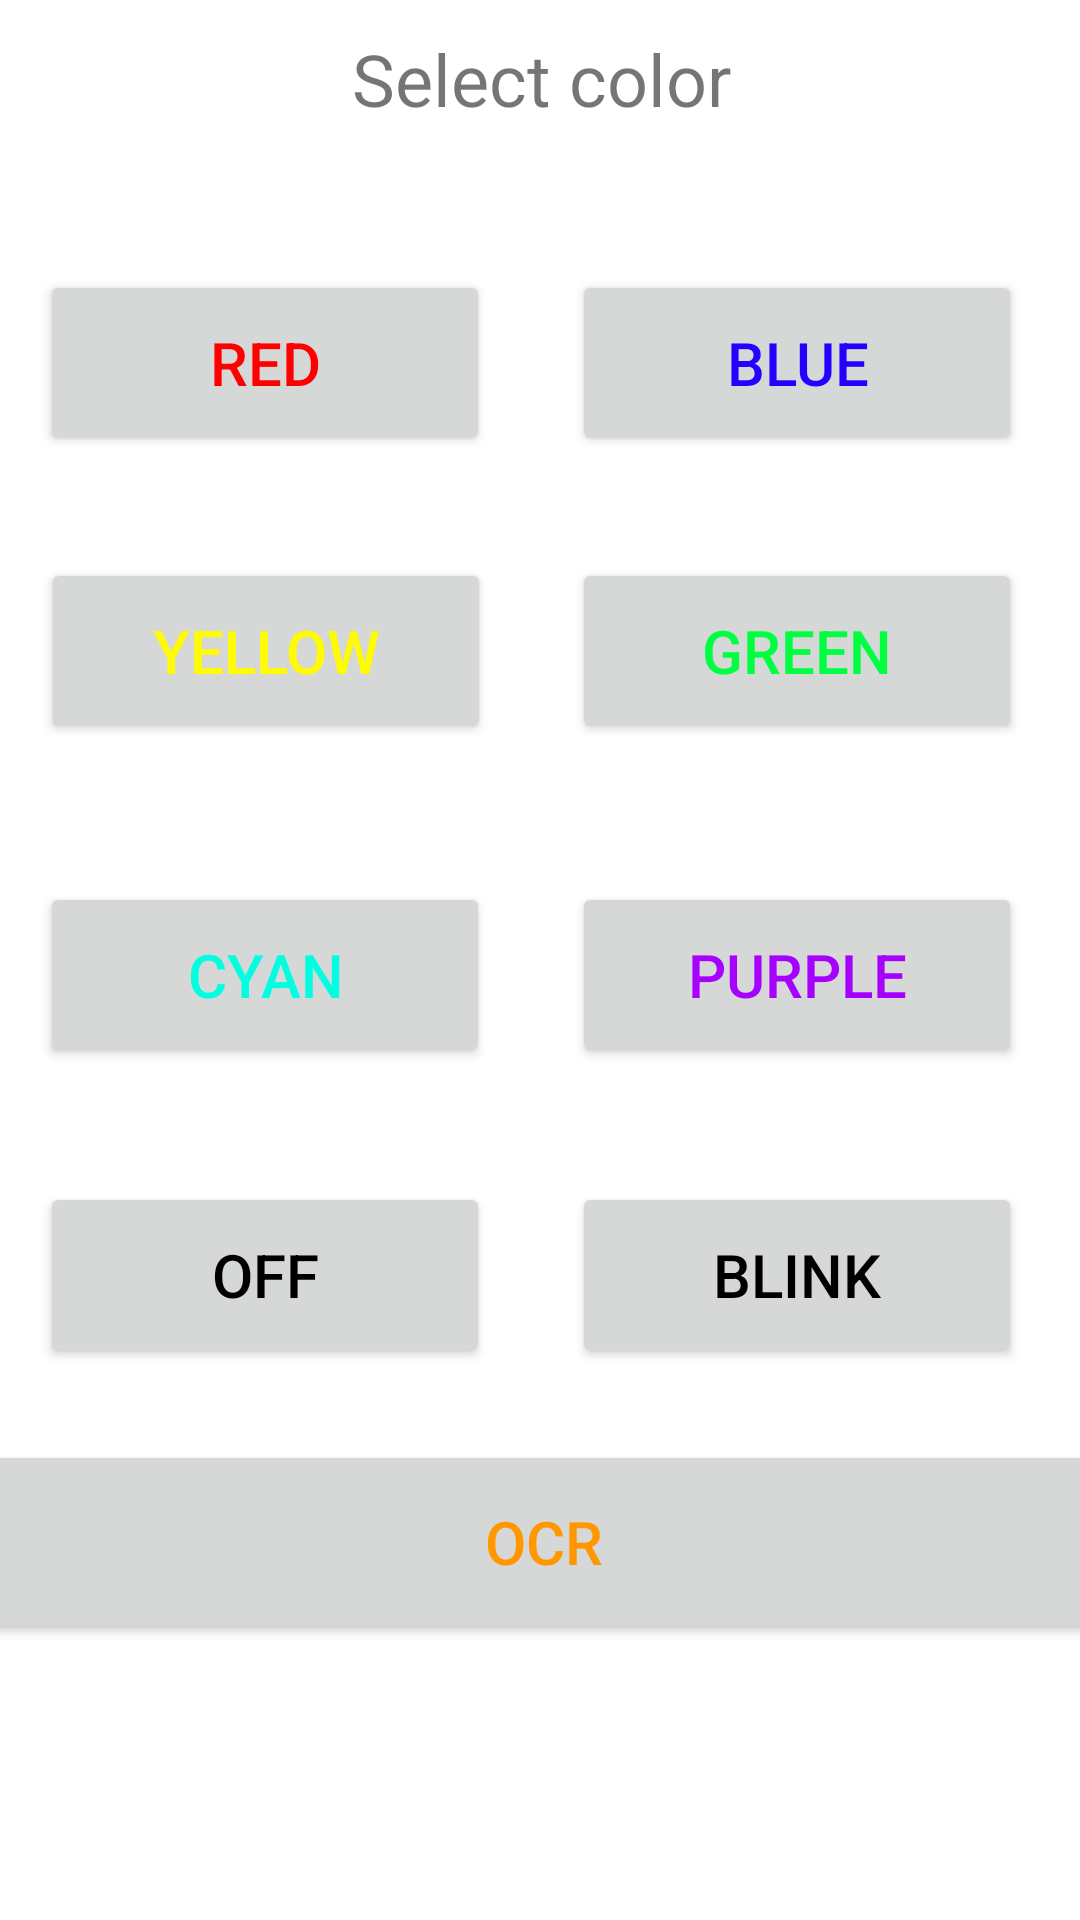

The Android layout XML behind this screen, and the referenced resources:
<!-- AndroidManifest.xml: application theme Theme.LEDRGB_OCR -->
<!-- res/layout/activity_manual.xml -->
<?xml version="1.0" encoding="utf-8"?>
<androidx.constraintlayout.widget.ConstraintLayout
    xmlns:android="http://schemas.android.com/apk/res/android"
    xmlns:app="http://schemas.android.com/apk/res-auto"
    xmlns:tools="http://schemas.android.com/tools"
    android:layout_width="match_parent"
    android:layout_height="match_parent"
    tools:context=".manualActivity">

    <Button
        android:id="@+id/red"
        android:layout_width="150dp"
        android:layout_height="62dp"

        android:layout_marginBottom="488dp"
        android:text="RED"
        android:textColor="#FF0000"
        android:textSize="20sp"

        app:layout_constraintBottom_toBottomOf="parent"
        app:layout_constraintEnd_toEndOf="parent"
        app:layout_constraintHorizontal_bias="0.064"
        app:layout_constraintStart_toStartOf="parent"
        app:layout_constraintTop_toBottomOf="@+id/textView"
        app:layout_constraintVertical_bias="1.0" />

    <Button
        android:id="@+id/green"

        android:layout_width="150dp"
        android:layout_height="62dp"

        android:layout_marginBottom="392dp"
        android:text="GREEN"
        android:textColor="#00FF40"
        android:textSize="20sp"

        app:layout_constraintBottom_toBottomOf="parent"
        app:layout_constraintEnd_toEndOf="parent"
        app:layout_constraintHorizontal_bias="0.908"
        app:layout_constraintStart_toStartOf="parent"
        app:layout_constraintTop_toBottomOf="@+id/textView"
        app:layout_constraintVertical_bias="1.0" />

    <Button
        android:id="@+id/blink"

        android:layout_width="150dp"
        android:layout_height="62dp"

        android:layout_marginBottom="184dp"
        android:text="BLINK"
        android:textColor="#000000"
        android:textSize="20sp"

        app:layout_constraintBottom_toBottomOf="parent"
        app:layout_constraintEnd_toEndOf="parent"
        app:layout_constraintHorizontal_bias="0.908"
        app:layout_constraintStart_toStartOf="parent"
        app:layout_constraintTop_toBottomOf="@+id/textView"
        app:layout_constraintVertical_bias="1.0" />

    <Button
        android:id="@+id/yellow"
        android:layout_width="150dp"
        android:layout_height="62dp"

        android:layout_marginBottom="392dp"
        android:text="YELLOW"
        android:textColor="#FFFB00"
        android:textSize="20sp"

        app:layout_constraintBottom_toBottomOf="parent"
        app:layout_constraintEnd_toEndOf="parent"
        app:layout_constraintHorizontal_bias="0.065"
        app:layout_constraintStart_toStartOf="parent"
        app:layout_constraintTop_toBottomOf="@+id/textView"
        app:layout_constraintVertical_bias="1.0" />

    <Button
        android:id="@+id/purple"

        android:layout_width="150dp"
        android:layout_height="62dp"

        android:layout_marginBottom="284dp"
        android:text="PURPLE"
        android:textColor="#A600FF"
        android:textSize="20sp"

        app:layout_constraintBottom_toBottomOf="parent"
        app:layout_constraintEnd_toEndOf="parent"
        app:layout_constraintHorizontal_bias="0.908"
        app:layout_constraintStart_toStartOf="parent"
        app:layout_constraintTop_toBottomOf="@+id/textView"
        app:layout_constraintVertical_bias="1.0" />

    <Button
        android:id="@+id/off"

        android:layout_width="150dp"
        android:layout_height="62dp"

        android:layout_marginBottom="184dp"
        android:text="OFF"
        android:textColor="#000000"
        android:textSize="20sp"

        app:layout_constraintBottom_toBottomOf="parent"
        app:layout_constraintEnd_toEndOf="parent"
        app:layout_constraintHorizontal_bias="0.064"
        app:layout_constraintStart_toStartOf="parent"
        app:layout_constraintTop_toBottomOf="@+id/textView"
        app:layout_constraintVertical_bias="1.0" />

    <Button
        android:id="@+id/ocr"
        android:layout_width="375dp"
        android:layout_height="68dp"

        android:layout_marginBottom="92dp"
        android:text="OCR"
        android:textColor="#FF9800"
        android:textSize="20sp"

        app:layout_constraintBottom_toBottomOf="parent"
        app:layout_constraintEnd_toEndOf="parent"
        app:layout_constraintHorizontal_bias="0.444"
        app:layout_constraintStart_toStartOf="parent"
        app:layout_constraintTop_toBottomOf="@+id/textView"
        app:layout_constraintVertical_bias="1.0" />

    <Button
        android:id="@+id/cyan"

        android:layout_width="150dp"
        android:layout_height="62dp"

        android:layout_marginBottom="284dp"
        android:text="CYAN"
        android:textColor="#00FFE1"
        android:textSize="20sp"

        app:layout_constraintBottom_toBottomOf="parent"
        app:layout_constraintEnd_toEndOf="parent"
        app:layout_constraintHorizontal_bias="0.064"
        app:layout_constraintStart_toStartOf="parent"
        app:layout_constraintTop_toBottomOf="@+id/textView"
        app:layout_constraintVertical_bias="1.0" />

    <Button
        android:id="@+id/blue"

        android:layout_width="150dp"
        android:layout_height="62dp"

        android:layout_marginBottom="488dp"
        android:text="BLUE"
        android:textColor="#2600FF"
        android:textSize="20sp"

        app:layout_constraintBottom_toBottomOf="parent"
        app:layout_constraintEnd_toEndOf="parent"
        app:layout_constraintHorizontal_bias="0.908"
        app:layout_constraintStart_toStartOf="parent"
        app:layout_constraintTop_toBottomOf="@+id/textView"
        app:layout_constraintVertical_bias="1.0" />

    <TextView
        android:id="@+id/textView"
        android:layout_width="363dp"
        android:layout_height="38dp"

        android:layout_marginBottom="592dp"
        android:text="Select color"
        android:textAlignment="center"
        android:textSize="24sp"

        app:layout_constraintBottom_toBottomOf="parent"
        app:layout_constraintEnd_toEndOf="parent"
        app:layout_constraintHorizontal_bias="0.497"
        app:layout_constraintStart_toStartOf="parent"
        app:layout_constraintTop_toBottomOf="@+id/imageView"
        app:layout_constraintVertical_bias="0.335" />
</androidx.constraintlayout.widget.ConstraintLayout>
<!-- resources referenced by this layout -->
<resources>
  <style name="Theme.LEDRGB_OCR" parent="Theme.MaterialComponents.DayNight.DarkActionBar">
          
          <item name="colorPrimary">@color/purple_500</item>
          <item name="colorPrimaryVariant">@color/purple_700</item>
          <item name="colorOnPrimary">@color/white</item>
          
          <item name="colorSecondary">@color/teal_200</item>
          <item name="colorSecondaryVariant">@color/teal_700</item>
          <item name="colorOnSecondary">@color/black</item>
          
          <item name="android:statusBarColor" tools:targetApi="l">?attr/colorPrimaryVariant</item>
          
      </style>
  <!-- not gathered from this repository: default colours our renderer supplied (Android Studio template values) -->
  <color name="purple_500">#FF6200EE</color>
  <color name="purple_700">#FF3700B3</color>
  <color name="teal_200">#FF03DAC5</color>
  <color name="teal_700">#FF018786</color>
  <color name="black">#FF000000</color>
  <color name="white">#FFFFFFFF</color>
</resources>
